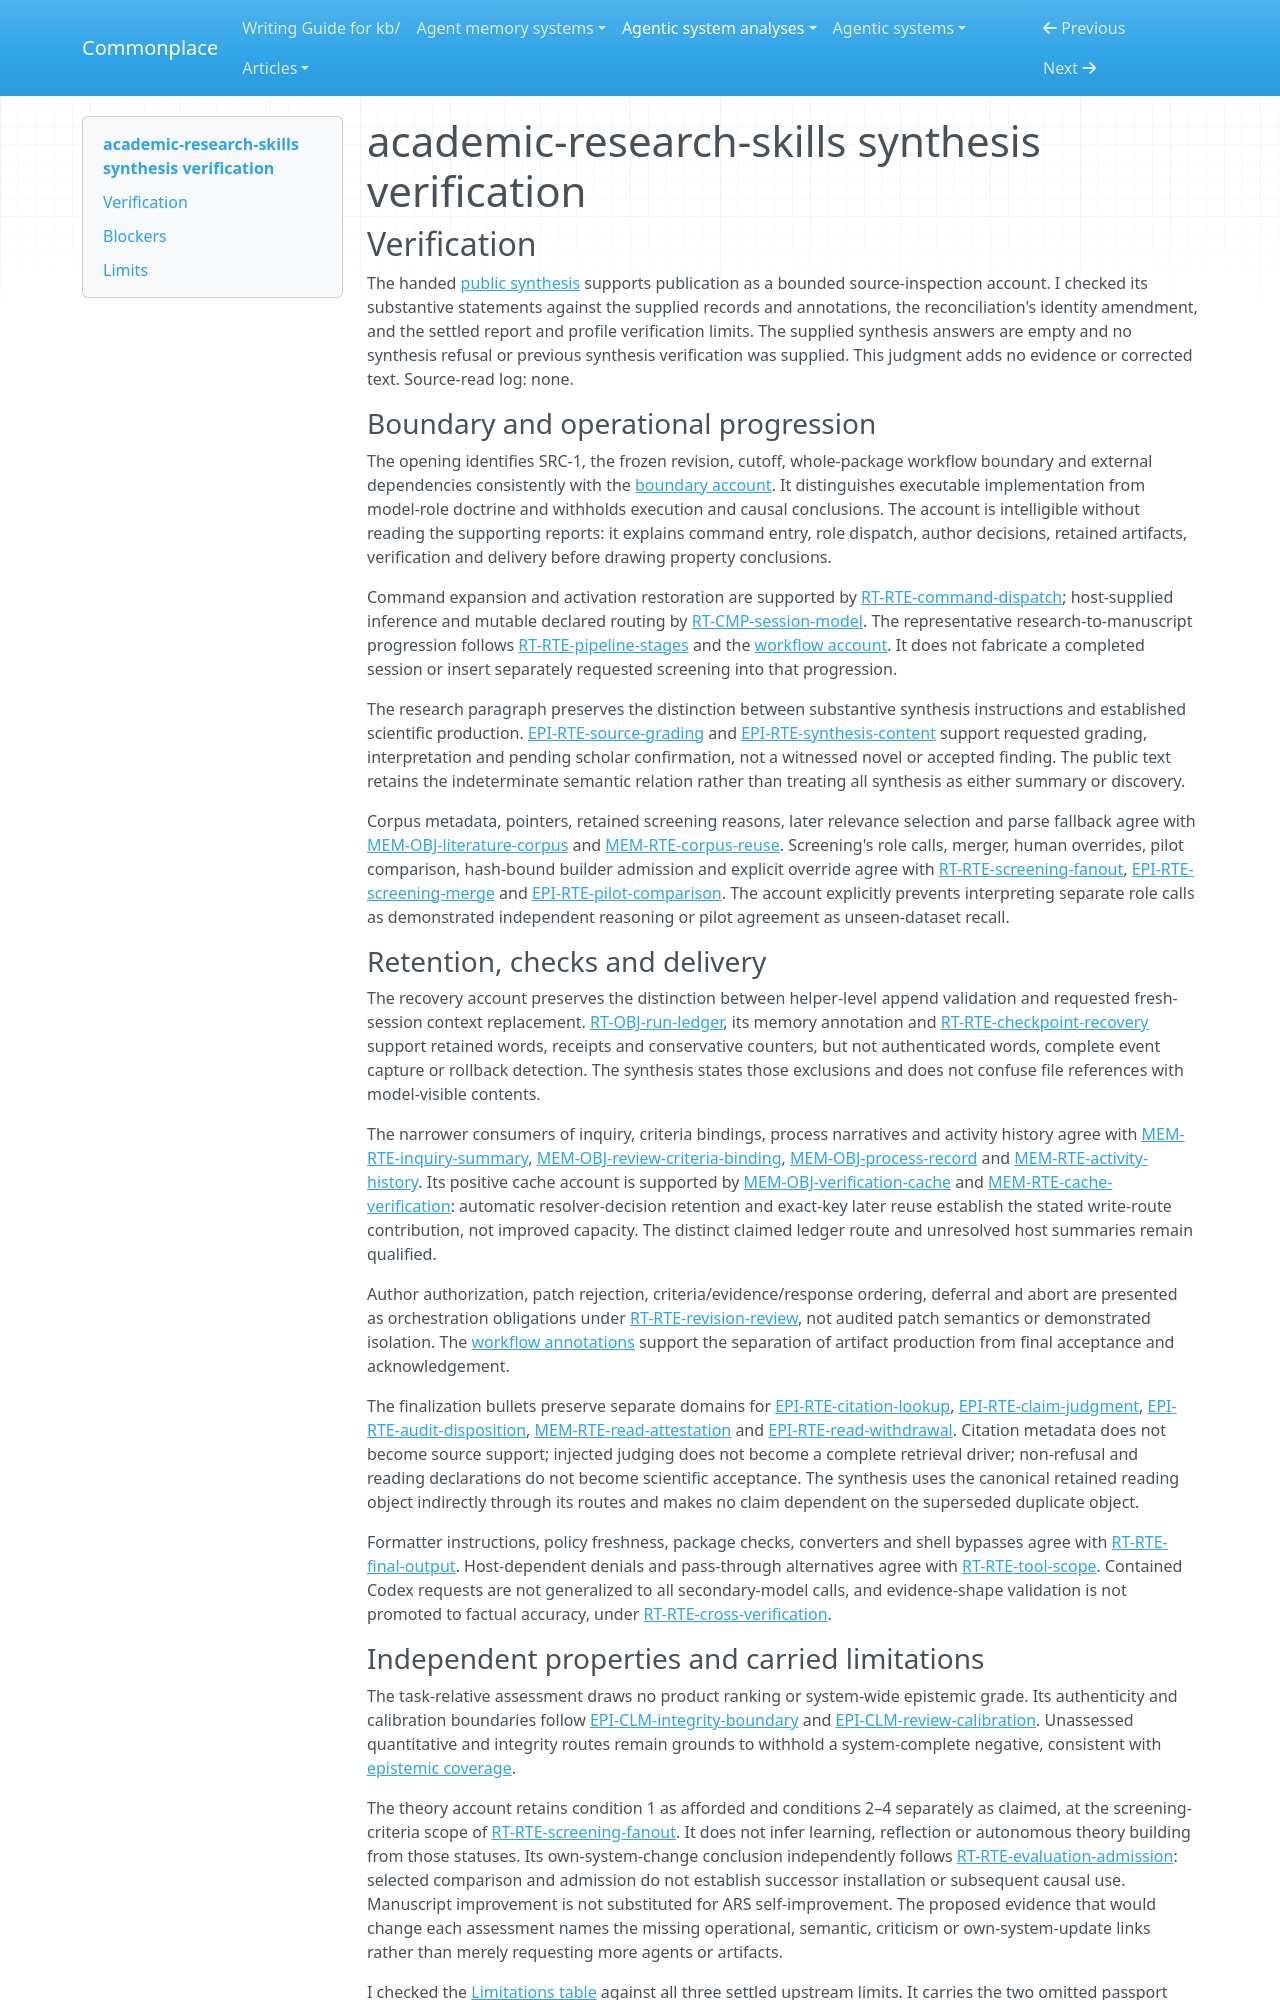

repository: zby/commonplace · page: agentic-system-analyses/retained/imbad0202--academic-research-skills/synthesis-verification/index.html · generator: mkdocs

---
type: agentic-system-analyses/types/agentic-system-verification.md
description: "Synthesis verification of academic-research-skills at frozen revision 060cb3cbffc2ca1bdfb8f7c6d2ffa4883cf09b1a."
run-id: AAS-2026-10-17-academic-research-skills-6fe859d62c16-01
reviewed-boundary: "060cb3cbffc2ca1bdfb8f7c6d2ffa4883cf09b1a"
---

# academic-research-skills synthesis verification

## Verification

The handed [public synthesis](synthesis.md#bounded-synthesis) supports publication as a bounded source-inspection account. I checked its substantive statements against the supplied records and annotations, the reconciliation's identity amendment, and the settled report and profile verification limits. The supplied synthesis answers are empty and no synthesis refusal or previous synthesis verification was supplied. This judgment adds no evidence or corrected text. Source-read log: none.

### Boundary and operational progression

The opening identifies SRC-1, the frozen revision, cutoff, whole-package workflow boundary and external dependencies consistently with the [boundary account](boundary.md#boundary-and-evidence). It distinguishes executable implementation from model-role doctrine and withholds execution and causal conclusions. The account is intelligible without reading the supporting reports: it explains command entry, role dispatch, author decisions, retained artifacts, verification and delivery before drawing property conclusions.

Command expansion and activation restoration are supported by [RT-RTE-command-dispatch](runtime.md#rt-rte-command-dispatch); host-supplied inference and mutable declared routing by [RT-CMP-session-model](runtime.md#rt-cmp-session-model). The representative research-to-manuscript progression follows [RT-RTE-pipeline-stages](runtime.md#rt-rte-pipeline-stages) and the [workflow account](workflow.md#workflow-account). It does not fabricate a completed session or insert separately requested screening into that progression.

The research paragraph preserves the distinction between substantive synthesis instructions and established scientific production. [EPI-RTE-source-grading](epistemic.md#epi-rte-source-grading) and [EPI-RTE-synthesis-content](epistemic.md#epi-rte-synthesis-content) support requested grading, interpretation and pending scholar confirmation, not a witnessed novel or accepted finding. The public text retains the indeterminate semantic relation rather than treating all synthesis as either summary or discovery.

Corpus metadata, pointers, retained screening reasons, later relevance selection and parse fallback agree with [MEM-OBJ-literature-corpus](memory.md#mem-obj-literature-corpus) and [MEM-RTE-corpus-reuse](memory.md#mem-rte-corpus-reuse). Screening's role calls, merger, human overrides, pilot comparison, hash-bound builder admission and explicit override agree with [RT-RTE-screening-fanout](runtime.md#rt-rte-screening-fanout), [EPI-RTE-screening-merge](epistemic.md#epi-rte-screening-merge) and [EPI-RTE-pilot-comparison](epistemic.md#epi-rte-pilot-comparison). The account explicitly prevents interpreting separate role calls as demonstrated independent reasoning or pilot agreement as unseen-dataset recall.

### Retention, checks and delivery

The recovery account preserves the distinction between helper-level append validation and requested fresh-session context replacement. [RT-OBJ-run-ledger](runtime.md#rt-obj-run-ledger), its memory annotation and [RT-RTE-checkpoint-recovery](runtime.md#rt-rte-checkpoint-recovery) support retained words, receipts and conservative counters, but not authenticated words, complete event capture or rollback detection. The synthesis states those exclusions and does not confuse file references with model-visible contents.

The narrower consumers of inquiry, criteria bindings, process narratives and activity history agree with [MEM-RTE-inquiry-summary](memory.md#mem-rte-inquiry-summary), [MEM-OBJ-review-criteria-binding](memory.md#mem-obj-review-criteria-binding), [MEM-OBJ-process-record](memory.md#mem-obj-process-record) and [MEM-RTE-activity-history](memory.md#mem-rte-activity-history). Its positive cache account is supported by [MEM-OBJ-verification-cache](memory.md#mem-obj-verification-cache) and [MEM-RTE-cache-verification](memory.md#mem-rte-cache-verification): automatic resolver-decision retention and exact-key later reuse establish the stated write-route contribution, not improved capacity. The distinct claimed ledger route and unresolved host summaries remain qualified.

Author authorization, patch rejection, criteria/evidence/response ordering, deferral and abort are presented as orchestration obligations under [RT-RTE-revision-review](runtime.md#rt-rte-revision-review), not audited patch semantics or demonstrated isolation. The [workflow annotations](workflow.md#annotations) support the separation of artifact production from final acceptance and acknowledgement.

The finalization bullets preserve separate domains for [EPI-RTE-citation-lookup](epistemic.md#epi-rte-citation-lookup), [EPI-RTE-claim-judgment](epistemic.md#epi-rte-claim-judgment), [EPI-RTE-audit-disposition](epistemic.md#epi-rte-audit-disposition), [MEM-RTE-read-attestation](memory.md#mem-rte-read-attestation) and [EPI-RTE-read-withdrawal](epistemic.md#epi-rte-read-withdrawal). Citation metadata does not become source support; injected judging does not become a complete retrieval driver; non-refusal and reading declarations do not become scientific acceptance. The synthesis uses the canonical retained reading object indirectly through its routes and makes no claim dependent on the superseded duplicate object.

Formatter instructions, policy freshness, package checks, converters and shell bypasses agree with [RT-RTE-final-output](runtime.md#rt-rte-final-output). Host-dependent denials and pass-through alternatives agree with [RT-RTE-tool-scope](runtime.md#rt-rte-tool-scope). Contained Codex requests are not generalized to all secondary-model calls, and evidence-shape validation is not promoted to factual accuracy, under [RT-RTE-cross-verification](runtime.md#rt-rte-cross-verification).
